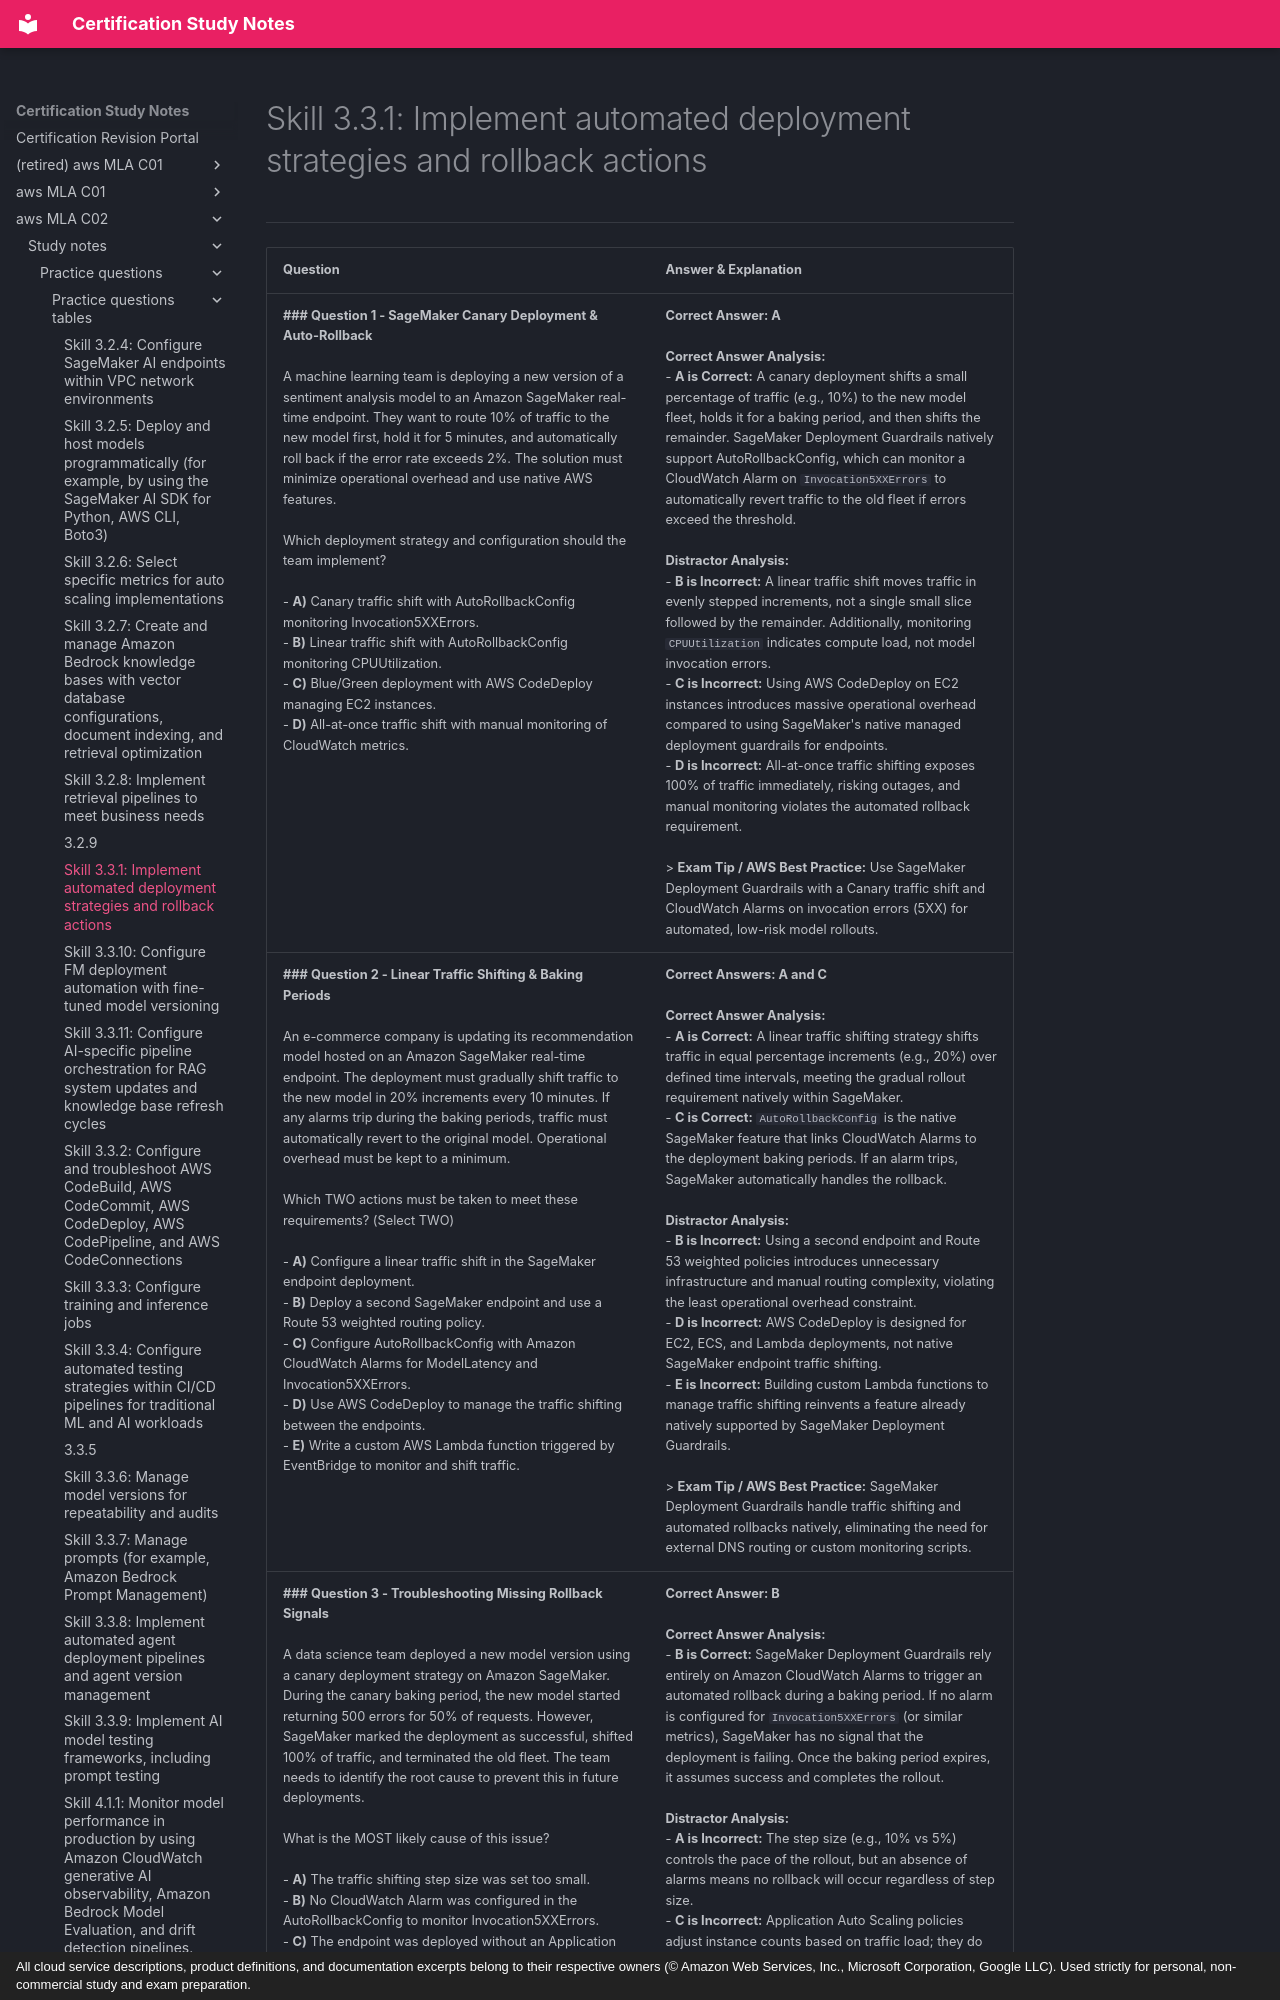

repository: monitus2022/cert_study_notes · page: aws_MLA_C02/study_notes/practice_questions/practice_questions_tables/3.3.1/index.html · generator: mkdocs · copyright: All cloud service descriptions, product definitions, and documentation excerpts belong to their respective owners (© Amazon Web Services, Inc., Microsoft Corporation, Google LLC). Used strictly for personal, non-commercial study and exam preparation.

# Skill 3.3.1: Implement automated deployment strategies and rollback actions
---

| Question | Answer & Explanation |
| --- | --- |
| **### Question 1 - SageMaker Canary Deployment & Auto-Rollback**<br><br>A machine learning team is deploying a new version of a sentiment analysis model to an Amazon SageMaker real-time endpoint. They want to route 10% of traffic to the new model first, hold it for 5 minutes, and automatically roll back if the error rate exceeds 2%. The solution must minimize operational overhead and use native AWS features.<br><br>Which deployment strategy and configuration should the team implement?<br><br>- **A)** Canary traffic shift with AutoRollbackConfig monitoring Invocation5XXErrors.<br>- **B)** Linear traffic shift with AutoRollbackConfig monitoring CPUUtilization.<br>- **C)** Blue/Green deployment with AWS CodeDeploy managing EC2 instances.<br>- **D)** All-at-once traffic shift with manual monitoring of CloudWatch metrics. | **Correct Answer: A**<br><br>**Correct Answer Analysis:**<br>- **A is Correct:** A canary deployment shifts a small percentage of traffic (e.g., 10%) to the new model fleet, holds it for a baking period, and then shifts the remainder. SageMaker Deployment Guardrails natively support AutoRollbackConfig, which can monitor a CloudWatch Alarm on `Invocation5XXErrors` to automatically revert traffic to the old fleet if errors exceed the threshold.<br><br>**Distractor Analysis:**<br>- **B is Incorrect:** A linear traffic shift moves traffic in evenly stepped increments, not a single small slice followed by the remainder. Additionally, monitoring `CPUUtilization` indicates compute load, not model invocation errors.<br>- **C is Incorrect:** Using AWS CodeDeploy on EC2 instances introduces massive operational overhead compared to using SageMaker's native managed deployment guardrails for endpoints.<br>- **D is Incorrect:** All-at-once traffic shifting exposes 100% of traffic immediately, risking outages, and manual monitoring violates the automated rollback requirement.<br><br>> **Exam Tip / AWS Best Practice:** Use SageMaker Deployment Guardrails with a Canary traffic shift and CloudWatch Alarms on invocation errors (5XX) for automated, low-risk model rollouts. |
| **### Question 2 - Linear Traffic Shifting & Baking Periods**<br><br>An e-commerce company is updating its recommendation model hosted on an Amazon SageMaker real-time endpoint. The deployment must gradually shift traffic to the new model in 20% increments every 10 minutes. If any alarms trip during the baking periods, traffic must automatically revert to the original model. Operational overhead must be kept to a minimum.<br><br>Which TWO actions must be taken to meet these requirements? (Select TWO)<br><br>- **A)** Configure a linear traffic shift in the SageMaker endpoint deployment.<br>- **B)** Deploy a second SageMaker endpoint and use a Route 53 weighted routing policy.<br>- **C)** Configure AutoRollbackConfig with Amazon CloudWatch Alarms for ModelLatency and Invocation5XXErrors.<br>- **D)** Use AWS CodeDeploy to manage the traffic shifting between the endpoints.<br>- **E)** Write a custom AWS Lambda function triggered by EventBridge to monitor and shift traffic. | **Correct Answers: A and C**<br><br>**Correct Answer Analysis:**<br>- **A is Correct:** A linear traffic shifting strategy shifts traffic in equal percentage increments (e.g., 20%) over defined time intervals, meeting the gradual rollout requirement natively within SageMaker.<br>- **C is Correct:** `AutoRollbackConfig` is the native SageMaker feature that links CloudWatch Alarms to the deployment baking periods. If an alarm trips, SageMaker automatically handles the rollback.<br><br>**Distractor Analysis:**<br>- **B is Incorrect:** Using a second endpoint and Route 53 weighted policies introduces unnecessary infrastructure and manual routing complexity, violating the least operational overhead constraint.<br>- **D is Incorrect:** AWS CodeDeploy is designed for EC2, ECS, and Lambda deployments, not native SageMaker endpoint traffic shifting.<br>- **E is Incorrect:** Building custom Lambda functions to manage traffic shifting reinvents a feature already natively supported by SageMaker Deployment Guardrails.<br><br>> **Exam Tip / AWS Best Practice:** SageMaker Deployment Guardrails handle traffic shifting and automated rollbacks natively, eliminating the need for external DNS routing or custom monitoring scripts. |
| **### Question 3 - Troubleshooting Missing Rollback Signals**<br><br>A data science team deployed a new model version using a canary deployment strategy on Amazon SageMaker. During the canary baking period, the new model started returning 500 errors for 50% of requests. However, SageMaker marked the deployment as successful, shifted 100% of traffic, and terminated the old fleet. The team needs to identify the root cause to prevent this in future deployments.<br><br>What is the MOST likely cause of this issue?<br><br>- **A)** The traffic shifting step size was set too small.<br>- **B)** No CloudWatch Alarm was configured in the AutoRollbackConfig to monitor Invocation5XXErrors.<br>- **C)** The endpoint was deployed without an Application Auto Scaling policy.<br>- **D)** The baking period was configured to be 0 minutes. | **Correct Answer: B**<br><br>**Correct Answer Analysis:**<br>- **B is Correct:** SageMaker Deployment Guardrails rely entirely on Amazon CloudWatch Alarms to trigger an automated rollback during a baking period. If no alarm is configured for `Invocation5XXErrors` (or similar metrics), SageMaker has no signal that the deployment is failing. Once the baking period expires, it assumes success and completes the rollout.<br><br>**Distractor Analysis:**<br>- **A is Incorrect:** The step size (e.g., 10% vs 5%) controls the pace of the rollout, but an absence of alarms means no rollback will occur regardless of step size.<br>- **C is Incorrect:** Application Auto Scaling policies adjust instance counts based on traffic load; they do not trigger deployment rollbacks or monitor model invocation errors.<br>- **D is Incorrect:** If the baking period was 0 minutes, the deployment would skip the canary phase entirely and go straight to 100%, but the question states the deployment was marked successful after the baking period.<br><br>> **Exam Tip / AWS Best Practice:** A managed rollout without a linked CloudWatch Alarm is a blind deployment—SageMaker will complete a bad deployme
